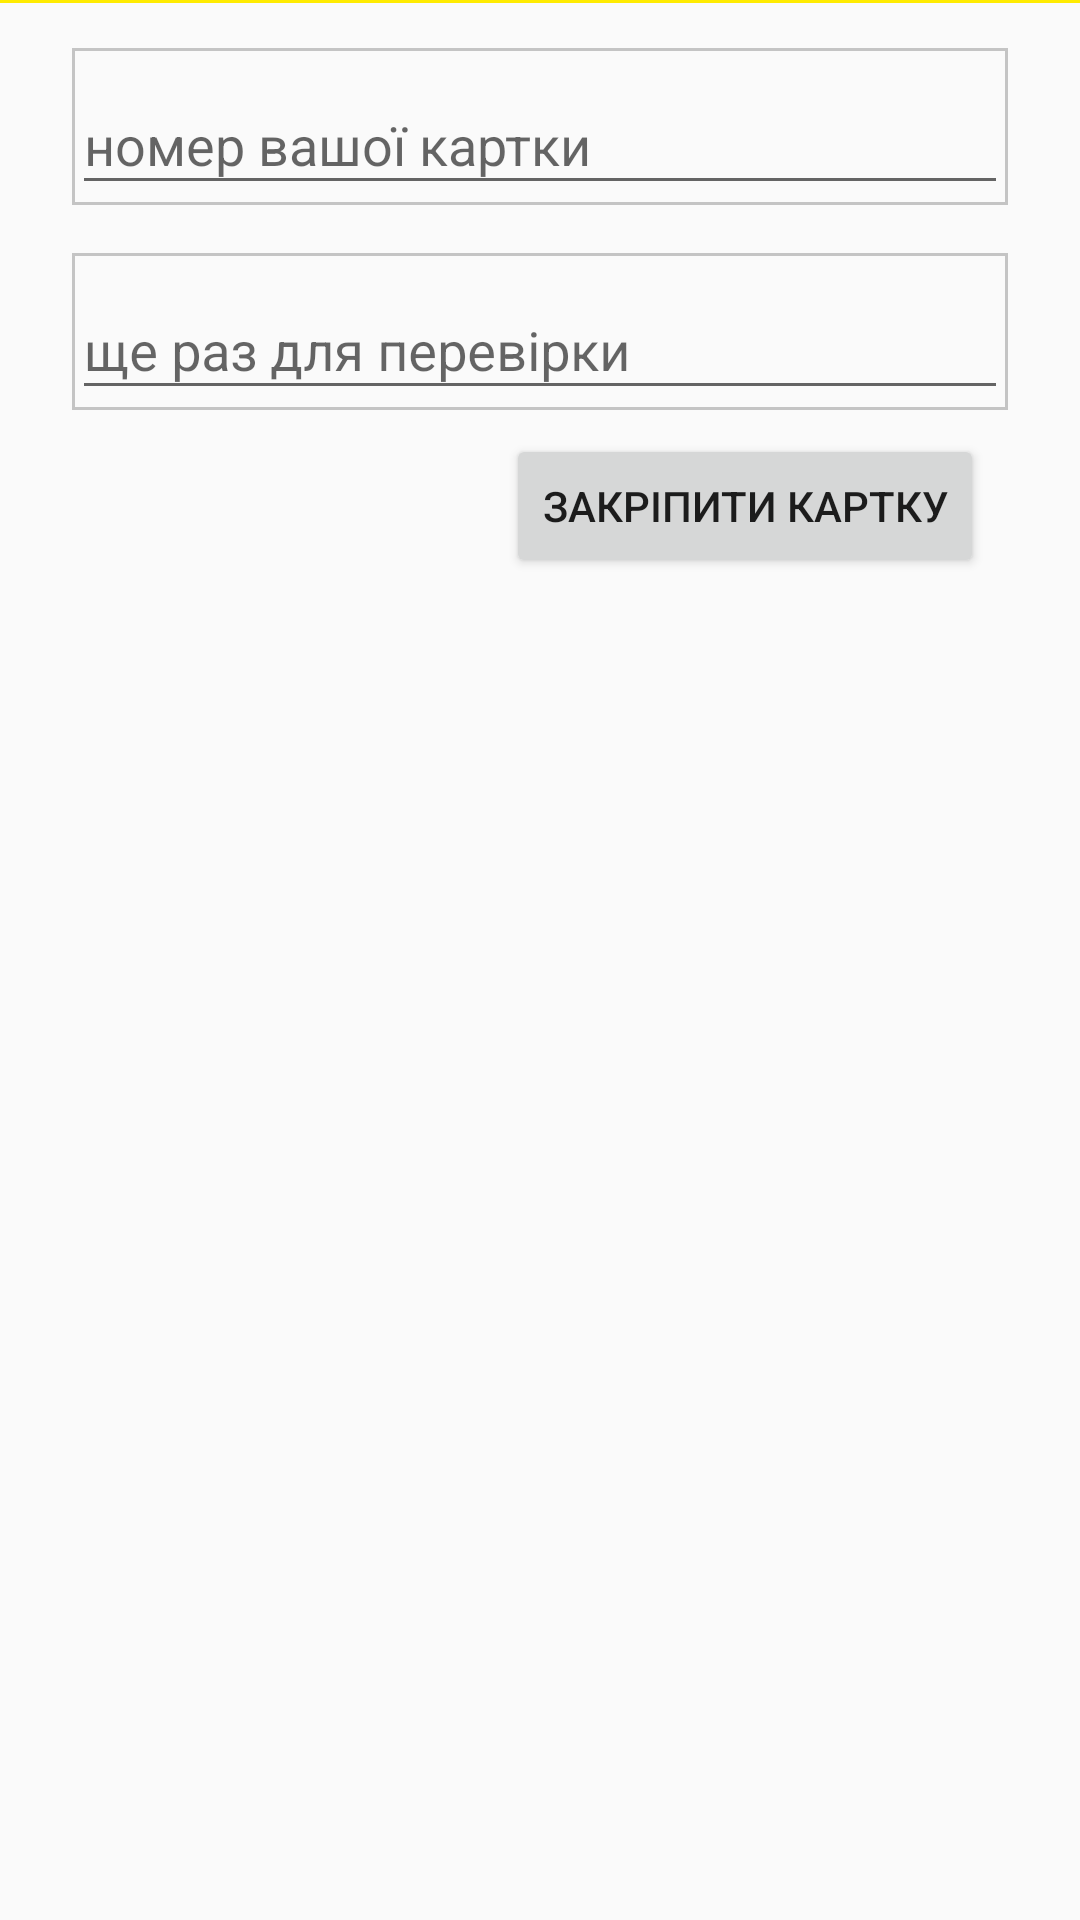

Produce the Android XML layout that renders to this screen, including the resource entries it uses.
<!-- AndroidManifest.xml: application theme AppTheme -->
<!-- res/layout/dialog_add_card.xml -->
<?xml version="1.0" encoding="utf-8"?>
<android.support.constraint.ConstraintLayout xmlns:android="http://schemas.android.com/apk/res/android"
    xmlns:tools="http://schemas.android.com/tools"
    android:layout_width="match_parent"
    android:layout_height="match_parent"
    xmlns:app="http://schemas.android.com/apk/res-auto">

    <View
        android:layout_marginTop="6dp"
        android:layout_width="1000dp"
        android:layout_height="1dp"
        android:id="@+id/vv"
        android:background="@color/colorPrimary" />
    <android.support.design.widget.TextInputLayout
        android:id="@+id/linearCard2"
        android:layout_width="0dp"
        android:layout_height="wrap_content"
        android:layout_marginEnd="24dp"
        android:layout_marginStart="24dp"
        android:layout_marginTop="16dp"
        android:background="@drawable/edittext_background"
        android:ems="10"
        app:layout_constraintEnd_toEndOf="parent"
        app:layout_constraintStart_toStartOf="parent"
        app:layout_constraintTop_toBottomOf="@+id/linearCard1">

        <EditText
            android:id="@+id/editTextCardNumber2"
            android:layout_width="match_parent"
            android:layout_height="match_parent"
            android:hint="@string/card_repeat"
            android:inputType="numberPassword">


        </EditText>
    </android.support.design.widget.TextInputLayout>

    <android.support.design.widget.TextInputLayout
        android:id="@+id/linearCard1"
        android:layout_width="0dp"
        android:layout_height="wrap_content"
        android:layout_marginEnd="24dp"
        android:layout_marginStart="24dp"
        android:layout_marginTop="16dp"
        android:background="@drawable/edittext_background"
        android:ems="10"
        app:layout_constraintEnd_toEndOf="parent"
        app:layout_constraintStart_toStartOf="parent"
        app:layout_constraintTop_toTopOf="parent">

        <EditText
            android:id="@+id/editTextCardNumber1"
            android:layout_width="match_parent"
            android:layout_height="match_parent"
            android:hint="@string/card_number"
            android:inputType="numberPassword">


        </EditText>
    </android.support.design.widget.TextInputLayout>

    <Button
        android:id="@+id/buttonAddCard"
        android:layout_width="wrap_content"
        android:layout_height="wrap_content"
        android:layout_marginEnd="8dp"
        android:layout_marginTop="8dp"
        android:text="@string/attach_card"
        app:layout_constraintEnd_toEndOf="@+id/linearCard2"
        app:layout_constraintTop_toBottomOf="@+id/linearCard2" />

</android.support.constraint.ConstraintLayout>
<!-- resources referenced by this layout -->
<resources>
  <color name="colorPrimary">#ffffeb00</color>
  <!-- drawable edittext_background (drawable) -->
  <?xml version="1.0" encoding="utf-8"?>
  <selector xmlns:android="http://schemas.android.com/apk/res/android">
  <item>
      <shape android:shape="rectangle">
          <stroke android:color="#aaaaaaaa"
              android:width="1dp"/>
          <solid android:color="@android:color/transparent" />
      </shape>
  
  </item>
  </selector>
  <string name="attach_card">ЗАКРІПИТИ КАРТКУ</string>
  <string name="card_number">номер вашої картки</string>
  <string name="card_repeat">ще раз для перевірки</string>
  <style name="AppTheme" parent="Theme.AppCompat.Light.DarkActionBar">
          
          <item name="colorPrimary">@color/colorPrimaryDark</item>
          <item name="colorPrimaryDark">@color/colorPrimaryDark</item>
          <item name="colorAccent">@color/colorAccent</item>
          <item name="android:backgroundDimEnabled">false</item>
          <item name="android:titleTextStyle">@style/MyTheme.ActionBar.TitleTextStyle</item>
          <item name="android:subtitleTextStyle">@style/MyTheme.ActionBar.TitleTextStyle</item>
          <item name="titleTextStyle">@style/MyTheme.ActionBar.TitleTextStyle</item>
          <item name="subtitleTextStyle">@style/MyTheme.ActionBar.TitleTextStyle</item>
          <item name="android:windowContentOverlay">@null</item>
          <item name="elevation">0dp</item>
      </style>
  <color name="colorPrimaryDark">#ff212121</color>
  <color name="colorAccent">#ff212121</color>
  <style name="MyTheme.ActionBar.TitleTextStyle" parent="@android:style/TextAppearance">
          <item name="android:textColor">@color/colorWhite</item>
          <item name="android:textSize">12sp</item>
      </style>
  <color name="colorWhite">#ffffff</color>
</resources>
